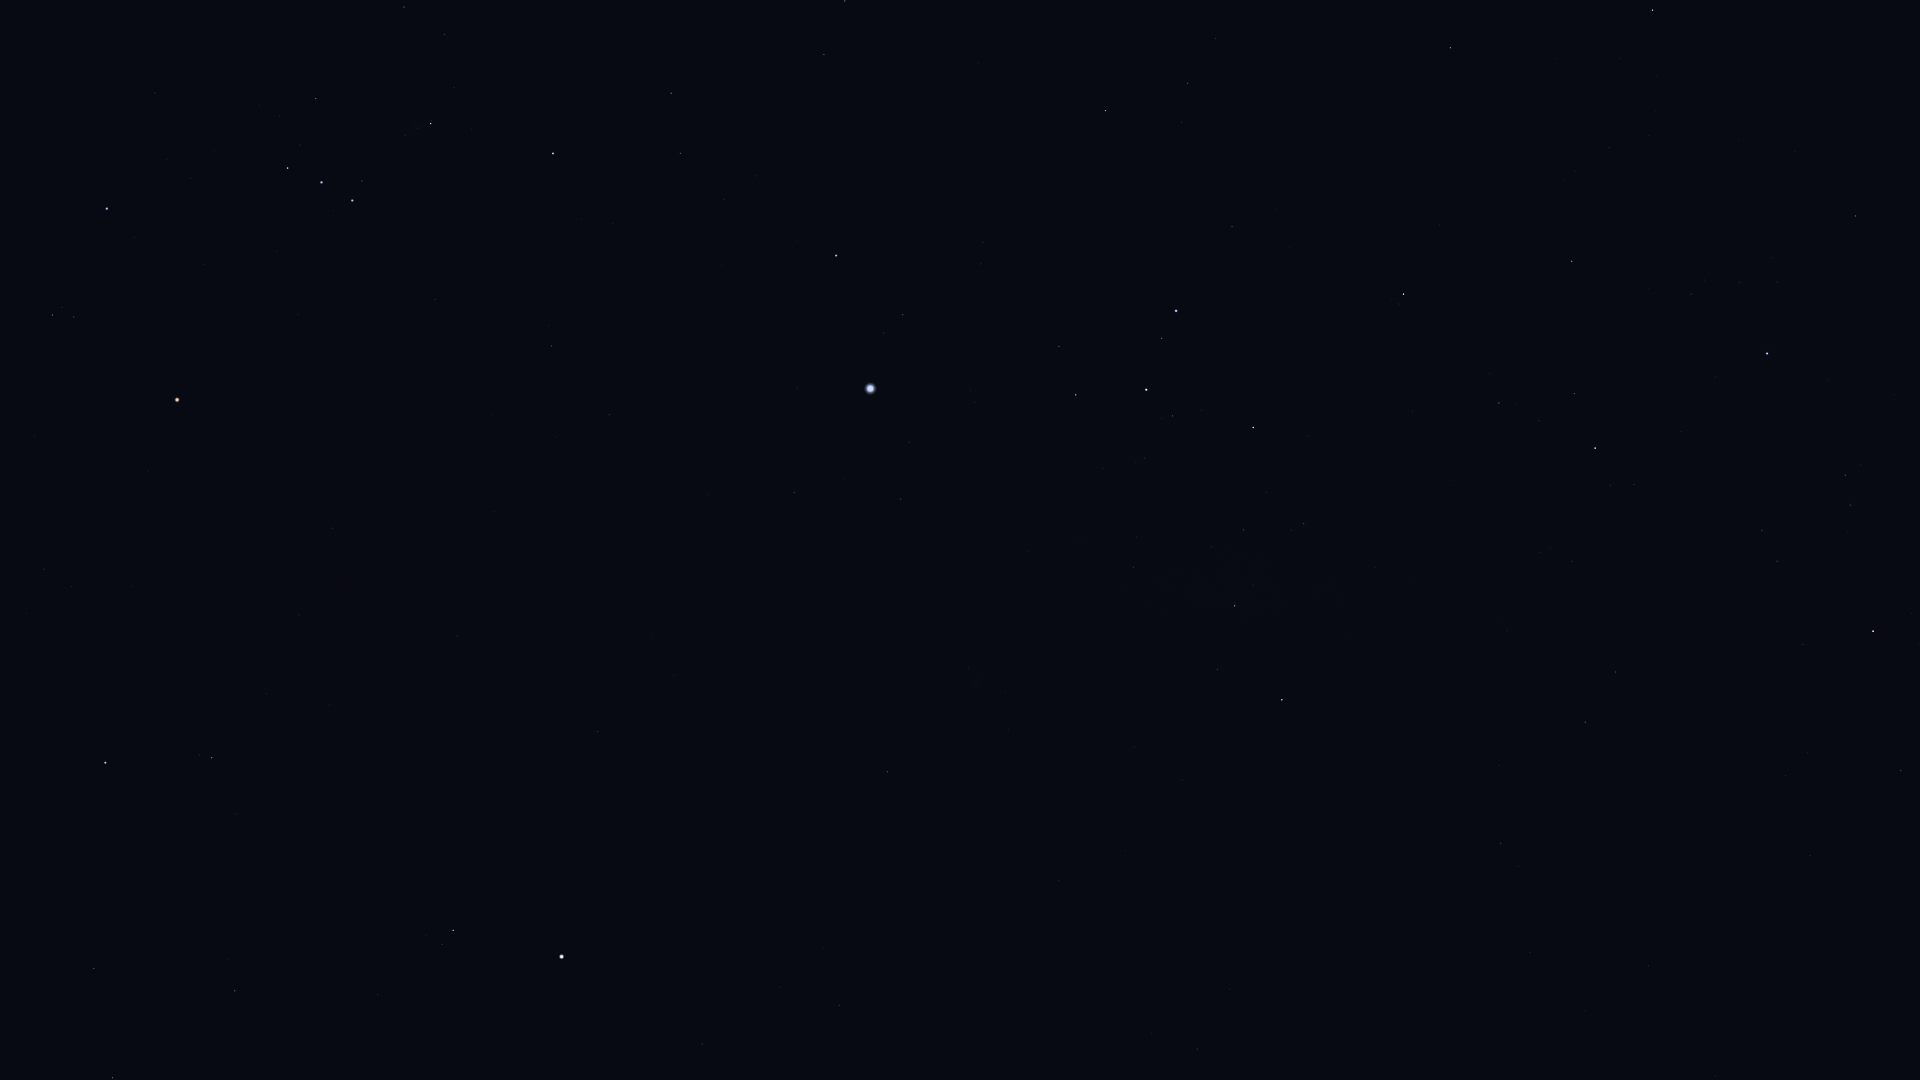

The table this chart was drawn from, first rows:
Star_ID, Name, X, Y
25336, Bellatrix, 107, 208
25930, Mintaka, 288, 168
26207, Meissa, 52, 315
26241, Hatysa, 431, 123
26311, Alnilam, 321, 182
26727, Alnitak, 352, 200
27288, HIP 27288, 671, 93
27366, Saiph, 553, 153
27989, Betelgeuse, 177, 400
28103, HIP 28103, 680, 153
28614, HIP 28614, 148, 471
28910, HIP 28910, 724, 199
29038, HIP 29038, 44, 569
29426, HIP 29426, 72, 586
29434, HIP 29434, 27, 613
29550, Amadioha, 1086, 79
29651, HIP 29651, 551, 346
30122, Furud, 1105, 110
30277, HIP 30277, 1188, 83
30324, Mirzam, 836, 255
30419, HIP 30419, 332, 528
30665, HIP 30665, 146, 655
30867, HIP 30867, 609, 415
30905, Lusitânia, 205, 641
31216, HIP 31216, 299, 615
31416, HIP 31416, 981, 264
31592, HIP 31592, 903, 315
31681, HIP 31681, 105, 763
31685, HIP 31685, 1450, 48
31978, HIP 31978, 267, 694
32349, Sirius, 870, 388
32362, HIP 32362, 212, 758
32533, HIP 32533, 329, 705
32759, HIP 32759, 1232, 226
32768, HIP 32768, 1653, 10
33160, HIP 33160, 794, 492
33165, HIP 33165, 1053, 350
33347, HIP 33347, 909, 442
33579, Adhara, 1176, 311
33719, Citalá, 668, 607
33856, Nganurganity, 1162, 338
34045, Muliphein, 900, 499
34088, HIP 34088, 94, 968
34444, Wezen, 1146, 390
34769, HIP 34769, 598, 732
35037, HIP 35037, 1172, 416
35264, HIP 35264, 1403, 294
35350, HIP 35350, 235, 991
35550, HIP 35550, 112, 1078
35904, Aludra, 1253, 427
36188, Gomeisa, 453, 930
36377, HIP 36377, 1572, 261
37279, Procyon, 561, 956
37447, HIP 37447, 887, 772
38041, Tapecue, 1862, 165
38146, HIP 38146, 1235, 604
38170, Azmidi, 1235, 606
39211, HIP 39211, 780, 987
39429, Naos, 1595, 448
39757, Tureis, 1282, 700
... 6 more rows
